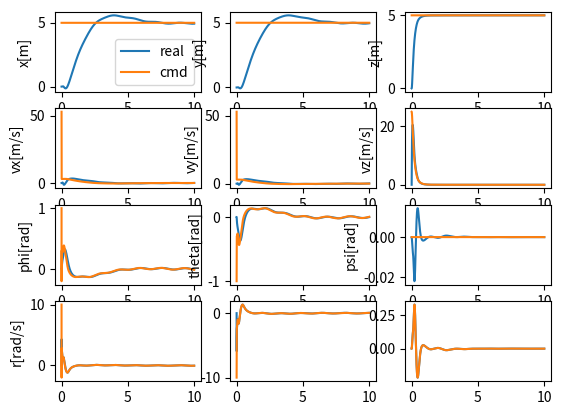

The matplotlib source for this figure:
import sys
import os
import numpy as np
import matplotlib.pyplot as plt
from math import sin,cos,tan


class DroneControlSim:
    def __init__(self):
        self.sim_time = 10
        self.sim_step = 0.002
        self.drone_states = np.zeros((int(self.sim_time/self.sim_step), 18))    # 以p及dp为状态变量
        self.time= np.zeros((int(self.sim_time/self.sim_step),))
        self.rate_cmd = np.zeros((int(self.sim_time/self.sim_step), 3)) 
        self.attitude_cmd = np.zeros((int(self.sim_time/self.sim_step), 3)) 
        self.velocity_cmd = np.zeros((int(self.sim_time/self.sim_step), 3)) 
        self.position_cmd = np.zeros((int(self.sim_time/self.sim_step), 3)) 
        self.pointer = 0 

        self.drone_states[0, 14] = 1

        self.I_xx = 2.32e-3
        self.I_yy = 2.32e-3
        self.I_zz = 4.00e-3
        self.m = 0.5
        self.g = 9.8
        self.I = np.array([[self.I_xx, .0,.0],[.0,self.I_yy,.0],[.0,.0,self.I_zz]])
        self.l = 1.0    # 增加绳长变量
        self.ml = 0.1    # 增加负载质量变量

        self.vel_err = np.zeros((int(self.sim_time/self.sim_step), 3))
        self.pos_err = np.zeros((int(self.sim_time/self.sim_step), 3))


    def run(self):
        position_cmd = np.array([5.0, 5.0, 5.0])
        for self.pointer in range(self.drone_states.shape[0]-1):
            self.time[self.pointer] = self.pointer * self.sim_step
            thrust_cmd = 0
            M = np.zeros((3,))

            self.position_cmd[self.pointer, :] = position_cmd
            self.position_controller(self.position_cmd[self.pointer, :])

            # self.velocity_cmd[self.pointer, :] = np.array([1, 1, 1])    # test velocity loop
            thrust_cmd = self.velocity_controller(self.velocity_cmd[self.pointer, :])

            # thrust_cmd = -1*self.g*self.m   # test attitude loop
            # self.attitude_cmd[self.pointer, :] = np.array([2, 2, 1])    # test attitude loop
            self.attitude_controller(self.attitude_cmd[self.pointer, :])

            # self.rate_cmd[self.pointer, :] = np.array([1.0, 1.0, 1.0])  # test rate loop
            M = self.rate_controller(self.rate_cmd[self.pointer, :])

            dx = self.drone_dynamics(thrust_cmd, M)

            self.drone_states[self.pointer+1, ] = self.drone_states[self.pointer, ] + self.sim_step*dx

            # print("thrust = ", thrust_cmd)


            
        self.time[-1] = self.sim_time
        

    def drone_dynamics(self,T,M):
        # Input:
        # T: float Thrust
        # M: np.array (3,)  Moments in three axes
        # Output: np.array (12,) the derivative (dx) of the drone 
        
        x = self.drone_states[self.pointer,0]
        y = self.drone_states[self.pointer,1]
        z = self.drone_states[self.pointer,2]
        vx = self.drone_states[self.pointer,3]
        vy = self.drone_states[self.pointer,4]
        vz = self.drone_states[self.pointer,5]
        phi = self.drone_states[self.pointer,6]
        theta = self.drone_states[self.pointer,7]
        psi = self.drone_states[self.pointer,8]
        p = self.drone_states[self.pointer,9]
        q = self.drone_states[self.pointer,10]
        r = self.drone_states[self.pointer,11]

        px = self.drone_states[self.pointer, 12]
        py = self.drone_states[self.pointer, 13]
        pz = self.drone_states[self.pointer, 14]
        dpx = self.drone_states[self.pointer, 15]
        dpy = self.drone_states[self.pointer, 16]
        dpz = self.drone_states[self.pointer, 17]

        R_d_angle = np.array([[1,tan(theta)*sin(phi),tan(theta)*cos(phi)],\
                             [0,cos(phi),-sin(phi)],\
                             [0,sin(phi)/cos(theta),cos(phi)/cos(theta)]])


        R_E_B = np.array([[cos(theta)*cos(psi),cos(theta)*sin(psi),-sin(theta)],\
                          [sin(phi)*sin(theta)*cos(psi)-cos(phi)*sin(psi),sin(phi)*sin(theta)*sin(psi)+cos(phi)*cos(psi),sin(phi)*cos(theta)],\
                          [cos(phi)*sin(theta)*cos(psi)+sin(phi)*sin(psi),cos(phi)*sin(theta)*sin(psi)-sin(phi)*cos(psi),cos(phi)*cos(theta)]])

        P = np.array([px, py, pz])
        d_p = np.array([dpx, dpy, dpz])
        d_position = np.array([vx,vy,vz])
        # d_velocity = np.array([.0,.0,self.g]) + R_E_B.transpose()@np.array([.0,.0,T])/self.m
        f = R_E_B.transpose()@np.array([.0,.0,T])
        d_velocity = np.array([.0,.0,self.g]) + ((np.dot(P, f)-self.m*self.l*np.dot(d_p, d_p))*P)/(self.m + self.ml)    # 加速度式子有改动
        
        # print('d_velocity = ', d_velocity)
        # print('2nd_part = ', ((np.dot(P, f)-self.m*self.l*np.dot(d_p, d_p))*P)/(self.m + self.ml))
        # print('np.dot(P, f) = ', np.dot(P, f))
        # print('self.m*self.l*np.dot(d_p, d_p)', (self.m*self.l*np.dot(d_p, d_p)))
        # print('P = ', P)
        # print('(np.dot(P, f)-self.m*self.l*np.dot(d_p, d_p))*P = ', (np.dot(P, f)-self.m*self.l*np.dot(d_p, d_p))*P)
        # print('d_p = ', d_p)
        # print('f = ', f)
        d_angle = R_d_angle@np.array([p,q,r])
        d_q = np.linalg.inv(self.I)@(M-np.cross(np.array([p,q,r]),self.I@np.array([p,q,r])))

        # d_p = np.array([dpx, dpy, dpz])
        dd_p = -np.dot(d_p, d_p)*d_p + np.cross(P, np.cross(P, f))/self.ml  # 方向向量微分方程
        r = 0.2 # 风阻系数（貌似有无风阻影响不大）
        print('dd_p1 = ', dd_p)
        dd_p = dd_p - r*d_p # 加入风阻后修正加速度项
        print('dd_p2 = ', dd_p)
        # dd_p = r*dd_p   # 另一种修正风阻的方法



        dx = np.concatenate((d_position,d_velocity,d_angle,d_q, d_p, dd_p))

        return dx 




    def rate_controller(self,cmd):
        # Input: cmd np.array (3,) rate commands
        # Output: M np.array (3,) moments  
        current_rate_err = cmd - self.drone_states[self.pointer, 9:12]
        kp = np.array([0.5, 0.5, 1.5])

        M = kp*current_rate_err
        return M 



    def attitude_controller(self,cmd):
        # Input: cmd np.array (3,) attitude commands
        # Output: M np.array (3,) rate commands
        for i in range(3):  
            if cmd[i] > 1:
                cmd[i] = 1

        for i in range(3):  
            if cmd[i] < -1:
                cmd[i] = -1

        current_att_err = cmd - self.drone_states[self.pointer, 6:9]
        kp = np.array([10, 10, 15])

        self.rate_cmd[self.pointer, :] = kp*current_att_err
        


    def velocity_controller(self,cmd):
        # Input: cmd np.array (3,) velocity commands
        # Output: M np.array (2,) phi and theta commands and thrust cmd
        self.vel_err[self.pointer, :] = cmd - self.drone_states[self.pointer, 3:6]

        kp = np.array([0.1, -0.1, 20])
        ki = np.array([0.0000, 0.0000, 0.1])
        kd = np.array([0.01, 0.01, .0])
        # ki = np.array([0.0002, -0.0002, 0.0002])
        # kd = np.array([0.3, 0.3, 0.5])
        # kp = np.array([1.3, -1.2, 7])
        # ki = np.array([0.0001, -0.0001, 0.0001])
        # kd = np.array([5, 5, 1])
        
        self.attitude_cmd[self.pointer, 0:2] = kp[0:2] * self.vel_err[self.pointer, -2::-1] \
                                             + ki[0:2] * self.vel_err.sum(axis = 0)[-2::-1] \
                                             + kd[0:2] * (self.vel_err[self.pointer, -2::-1] - self.vel_err[self.pointer - 1, -2::-1])

        thrust_cmd = kp[2] * self.vel_err[self.pointer, 2] - self.m * self.g \
                   + ki[2] * self.vel_err.sum(axis = 0)[2] \
                   + kd[2] * (self.vel_err[self.pointer, 2] - self.vel_err[self.pointer - 1, 2])

        return thrust_cmd



    def position_controller(self,cmd):
        # Input: cmd np.array (3,) position commands
        # Output: M np.array (3,) velocity commands
        current_pos_err = cmd - self.drone_states[self.pointer, 0:3]
        self.pos_err[self.pointer, :] = cmd - self.drone_states[self.pointer, 0:3]
        kp = np.array([0.6, 0.6, 5.0])  # 经试验，前两维0.6-1.1均可，响应速度/超调两者得一
        # kp = np.array([2.2, 2.35, 2.5])
        ki = np.array([0.000, 0.000, 0.0])
        kd = np.array([10, 10, 0.0])    # kd项增大无法加快动态响应过程

        self.velocity_cmd[self.pointer, :] = kp*current_pos_err
        self.velocity_cmd[self.pointer, :] = kp * self.pos_err[self.pointer, :] \
                                           + ki * self.pos_err.sum(axis = 0) \
                                           + kd * (self.pos_err[self.pointer, :] - self.pos_err[self.pointer-1, :])



    def plot_states(self):
        fig1, ax1 = plt.subplots(4,3)
        self.position_cmd[-1] = self.position_cmd[-2]
        ax1[0,0].plot(self.time,self.drone_states[:,0],label='real')
        ax1[0,0].plot(self.time,self.position_cmd[:,0],label='cmd')
        ax1[0,0].set_ylabel('x[m]')
        ax1[0,1].plot(self.time,self.drone_states[:,1])
        ax1[0,1].plot(self.time,self.position_cmd[:,1])
        ax1[0,1].set_ylabel('y[m]')
        ax1[0,2].plot(self.time,self.drone_states[:,2])
        ax1[0,2].plot(self.time,self.position_cmd[:,2])
        ax1[0,2].set_ylabel('z[m]')
        ax1[0,0].legend()

        self.velocity_cmd[-1] = self.velocity_cmd[-2]
        ax1[1,0].plot(self.time,self.drone_states[:,3])
        ax1[1,0].plot(self.time,self.velocity_cmd[:,0])
        ax1[1,0].set_ylabel('vx[m/s]')
        ax1[1,1].plot(self.time,self.drone_states[:,4])
        ax1[1,1].plot(self.time,self.velocity_cmd[:,1])
        ax1[1,1].set_ylabel('vy[m/s]')
        ax1[1,2].plot(self.time,self.drone_states[:,5])
        ax1[1,2].plot(self.time,self.velocity_cmd[:,2])
        ax1[1,2].set_ylabel('vz[m/s]')

        self.attitude_cmd[-1] = self.attitude_cmd[-2]
        ax1[2,0].plot(self.time,self.drone_states[:,6])
        ax1[2,0].plot(self.time,self.attitude_cmd[:,0])
        ax1[2,0].set_ylabel('phi[rad]')
        ax1[2,1].plot(self.time,self.drone_states[:,7])
        ax1[2,1].plot(self.time,self.attitude_cmd[:,1])
        ax1[2,1].set_ylabel('theta[rad]')
        ax1[2,2].plot(self.time,self.drone_states[:,8])
        ax1[2,2].plot(self.time,self.attitude_cmd[:,2])
        ax1[2,2].set_ylabel('psi[rad]')

        self.rate_cmd[-1] = self.rate_cmd[-2]
        ax1[3,0].plot(self.time,self.drone_states[:,9])
        ax1[3,0].plot(self.time,self.rate_cmd[:,0])
        ax1[3,0].set_ylabel('p[rad/s]')
        ax1[3,1].plot(self.time,self.drone_states[:,10])
        ax1[3,1].plot(self.time,self.rate_cmd[:,1])
        ax1[3,0].set_ylabel('q[rad/s]')
        ax1[3,2].plot(self.time,self.drone_states[:,11])
        ax1[3,2].plot(self.time,self.rate_cmd[:,2])
        ax1[3,0].set_ylabel('r[rad/s]')

if __name__ == "__main__":
    drone = DroneControlSim()
    drone.run()
    drone.plot_states()
    plt.show()
    
